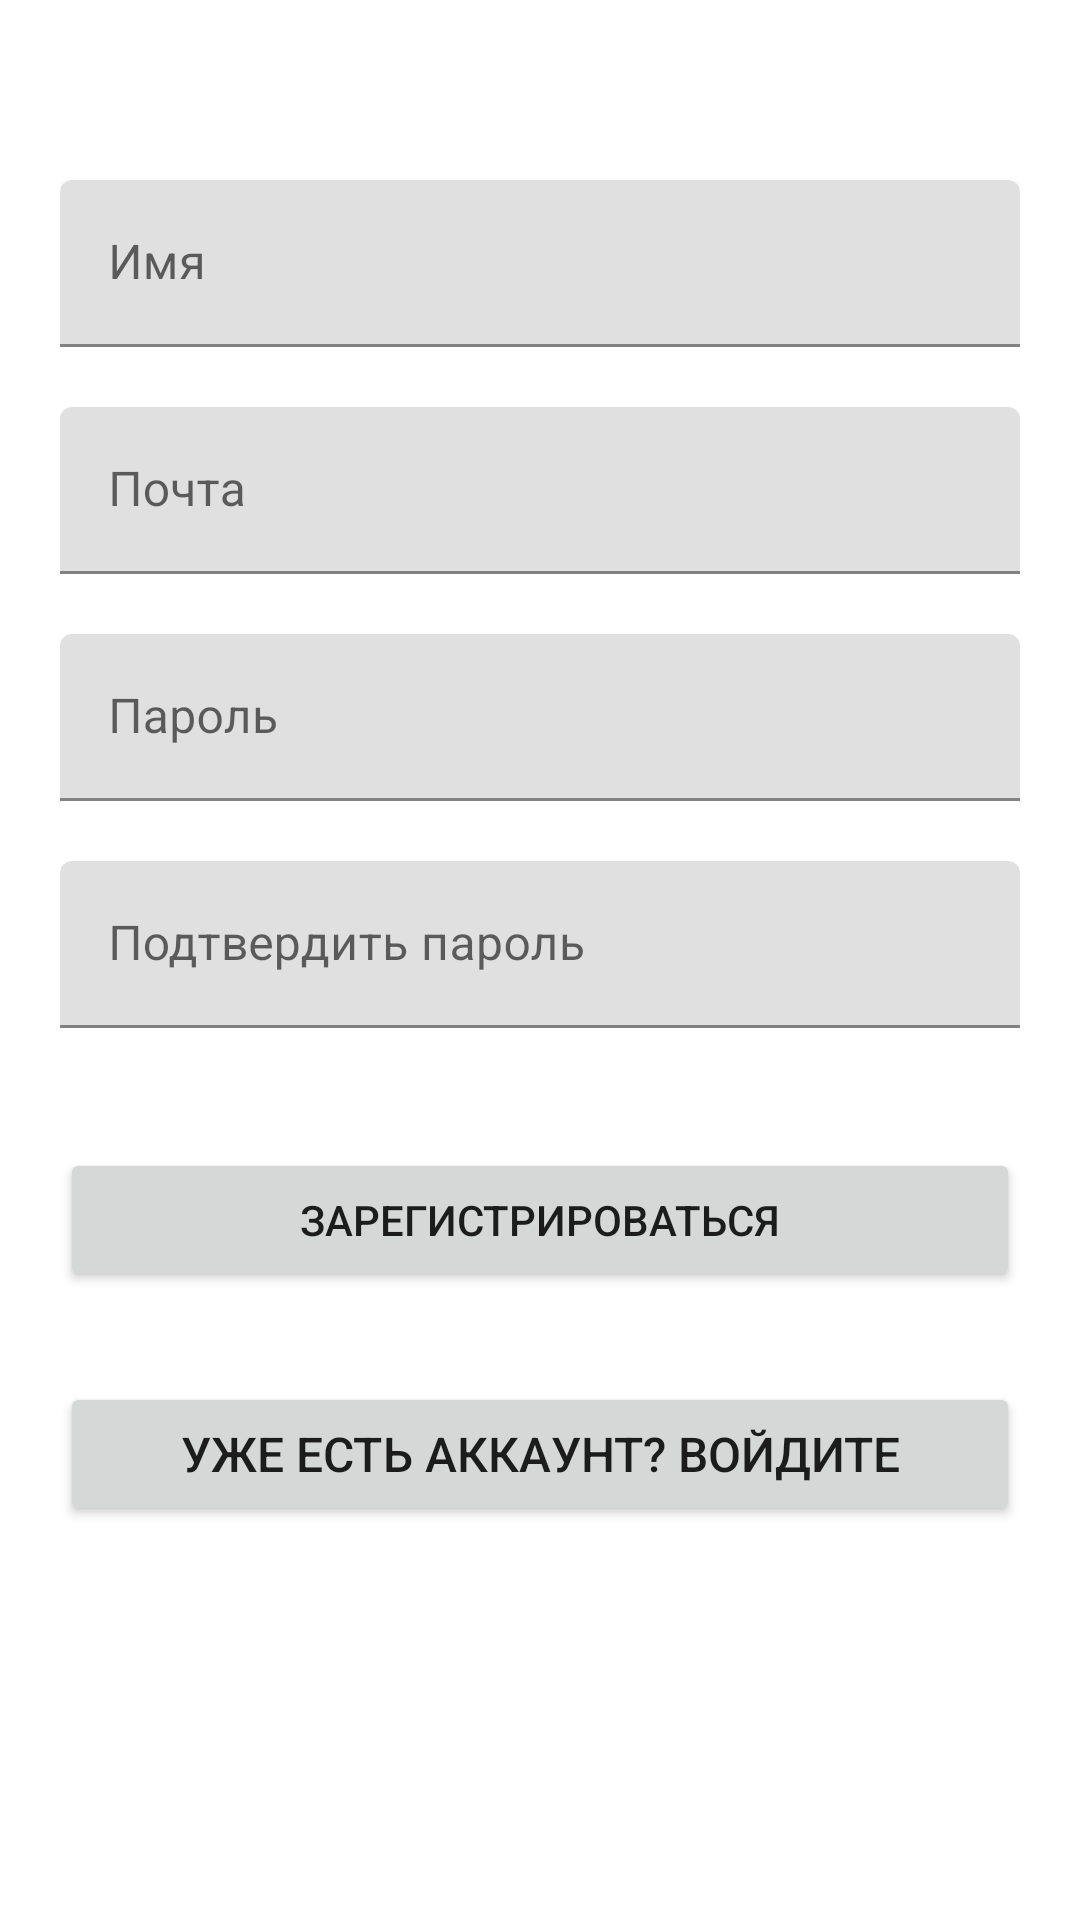

Produce the Android XML layout that renders to this screen, including the resource entries it uses.
<!-- AndroidManifest.xml: application theme Theme.ApplicationTTD -->
<!-- res/layout/fragment_registration.xml -->
<?xml version="1.0" encoding="utf-8"?>
<androidx.core.widget.NestedScrollView xmlns:android="http://schemas.android.com/apk/res/android"
    xmlns:tools="http://schemas.android.com/tools"
    android:id="@+id/nestedScrollView"
    android:layout_width="match_parent"
    android:layout_height="match_parent"
    android:paddingBottom="20dp"
    android:paddingLeft="20dp"
    android:paddingRight="20dp"
    android:paddingTop="20dp"
    tools:context=".ui.login.LoginFragment">
    <LinearLayout
        android:layout_width="match_parent"
        android:layout_height="match_parent"
        android:orientation="vertical">
        <com.google.android.material.textfield.TextInputLayout
            android:id="@+id/textInputLayoutName"
            android:layout_width="match_parent"
            android:layout_height="wrap_content"
            android:layout_marginTop="40dp">
            <com.google.android.material.textfield.TextInputEditText
                android:id="@+id/textInputEditTextName"
                android:layout_width="match_parent"
                android:layout_height="wrap_content"
                android:hint="@string/hint_name"
                android:inputType="text"
                android:maxLines="1"
                android:textColor="@android:color/white" />
        </com.google.android.material.textfield.TextInputLayout>
        <com.google.android.material.textfield.TextInputLayout
            android:id="@+id/textInputLayoutEmail"
            android:layout_width="match_parent"
            android:layout_height="wrap_content"
            android:layout_marginTop="20dp">
            <com.google.android.material.textfield.TextInputEditText
                android:id="@+id/textInputEditTextEmail"
                android:layout_width="match_parent"
                android:layout_height="wrap_content"
                android:hint="@string/hint_email"
                android:inputType="text"
                android:maxLines="1"
                android:textColor="@android:color/white" />
        </com.google.android.material.textfield.TextInputLayout>
        <com.google.android.material.textfield.TextInputLayout
            android:id="@+id/textInputLayoutPassword"
            android:layout_width="match_parent"
            android:layout_height="wrap_content"
            android:layout_marginTop="20dp">
            <com.google.android.material.textfield.TextInputEditText
                android:id="@+id/textInputEditTextPassword"
                android:layout_width="match_parent"
                android:layout_height="wrap_content"
                android:hint="@string/hint_password"
                android:inputType="textPassword"
                android:maxLines="1"
                android:textColor="@android:color/white" />
        </com.google.android.material.textfield.TextInputLayout>
        <com.google.android.material.textfield.TextInputLayout
            android:id="@+id/textInputLayoutConfirmPassword"
            android:layout_width="match_parent"
            android:layout_height="wrap_content"
            android:layout_marginTop="20dp">
            <com.google.android.material.textfield.TextInputEditText
                android:id="@+id/textInputEditTextConfirmPassword"
                android:layout_width="match_parent"
                android:layout_height="wrap_content"
                android:hint="@string/hint_confirm_password"
                android:inputType="textPassword"
                android:maxLines="1"
                android:textColor="@android:color/white" />
        </com.google.android.material.textfield.TextInputLayout>
        <Button
            android:id="@+id/appCompatButtonRegister"
            android:layout_width="match_parent"
            android:layout_height="wrap_content"
            android:layout_marginTop="40dp"
            android:text="@string/text_register" />
        <Button
            android:id="@+id/appCompatTextViewLoginLink"
            android:layout_width="fill_parent"
            android:layout_height="wrap_content"
            android:layout_marginTop="30dp"
            android:gravity="center"
            android:text="@string/text_already_member"
            android:textSize="16dp" />
    </LinearLayout>
</androidx.core.widget.NestedScrollView>
<!-- resources referenced by this layout -->
<resources>
  <string name="hint_confirm_password">Подтвердить пароль</string>
  <string name="hint_email">Почта</string>
  <string name="hint_name">Имя</string>
  <string name="hint_password">Пароль</string>
  <string name="text_already_member">Уже есть аккаунт? Войдите</string>
  <string name="text_register">Зарегистрироваться</string>
  <style name="Theme.ApplicationTTD" parent="Theme.MaterialComponents.DayNight.DarkActionBar">
          
          <item name="colorPrimary">@color/purple_500</item>
          <item name="colorPrimaryVariant">@color/purple_700</item>
          <item name="colorOnPrimary">@color/white</item>
          
          <item name="colorSecondary">@color/teal_200</item>
          <item name="colorSecondaryVariant">@color/teal_700</item>
          <item name="colorOnSecondary">@color/black</item>
          
          <item name="android:statusBarColor" tools:targetApi="l">?attr/colorPrimaryVariant</item>
          
      </style>
  <color name="purple_500">#FF6200EE</color>
  <color name="purple_700">#FF3700B3</color>
  <color name="white">#FFFFFFFF</color>
  <color name="teal_200">#FF03DAC5</color>
  <color name="teal_700">#FF018786</color>
  <color name="black">#FF000000</color>
</resources>
